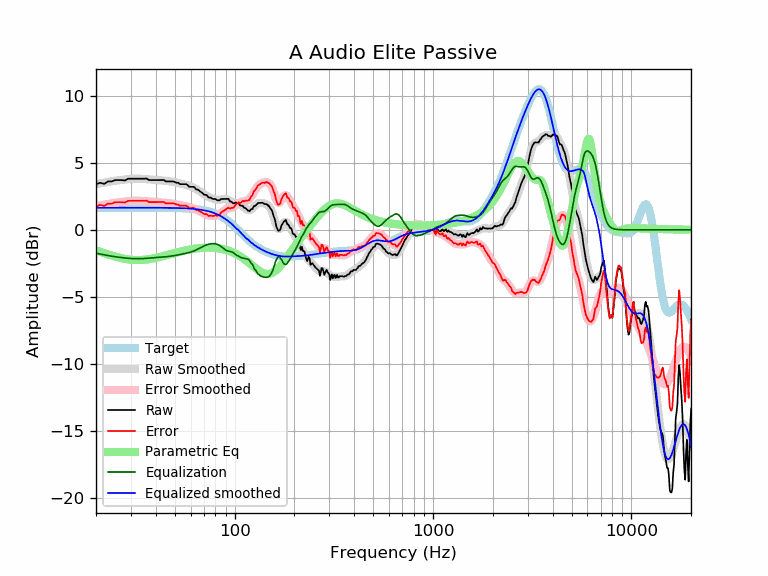

The data file committed next to this chart (first rows):
frequency, raw, error, smoothed, error_smoothed, equalization, parametric_eq, equalized_raw, equalized_smoothed, target
20, 3.40, 1.76, 3.40, 1.75, -1.75, -1.53, 1.65, 1.65, 1.65
21, 3.50, 1.86, 3.46, 1.81, -1.81, -1.64, 1.69, 1.65, 1.65
22, 3.42, 1.78, 3.52, 1.87, -1.87, -1.74, 1.55, 1.65, 1.65
23, 3.60, 1.96, 3.57, 1.92, -1.92, -1.84, 1.68, 1.65, 1.65
24, 3.60, 1.96, 3.62, 1.97, -1.97, -1.92, 1.63, 1.65, 1.65
25, 3.70, 2.06, 3.66, 2.01, -2.01, -2.00, 1.69, 1.65, 1.65
26, 3.70, 2.06, 3.69, 2.05, -2.05, -2.07, 1.66, 1.65, 1.65
27, 3.70, 2.06, 3.72, 2.08, -2.08, -2.13, 1.63, 1.65, 1.65
28, 3.68, 2.03, 3.75, 2.10, -2.10, -2.17, 1.57, 1.65, 1.65
29, 3.81, 2.16, 3.77, 2.12, -2.12, -2.21, 1.68, 1.65, 1.65
30, 3.81, 2.16, 3.79, 2.14, -2.14, -2.24, 1.66, 1.65, 1.65
31, 3.81, 2.16, 3.80, 2.15, -2.15, -2.25, 1.65, 1.65, 1.65
32, 3.81, 2.16, 3.81, 2.16, -2.16, -2.26, 1.65, 1.65, 1.65
33, 3.81, 2.16, 3.80, 2.16, -2.16, -2.26, 1.65, 1.65, 1.65
34, 3.81, 2.16, 3.80, 2.15, -2.15, -2.25, 1.65, 1.65, 1.65
35, 3.81, 2.16, 3.79, 2.14, -2.14, -2.24, 1.66, 1.65, 1.65
36, 3.82, 2.18, 3.77, 2.13, -2.13, -2.22, 1.70, 1.65, 1.65
37, 3.70, 2.06, 3.76, 2.11, -2.11, -2.19, 1.59, 1.64, 1.64
38, 3.70, 2.06, 3.74, 2.10, -2.10, -2.16, 1.61, 1.64, 1.64
39, 3.70, 2.06, 3.72, 2.08, -2.08, -2.13, 1.62, 1.64, 1.64
40, 3.70, 2.06, 3.71, 2.07, -2.07, -2.10, 1.64, 1.64, 1.64
41, 3.70, 2.06, 3.70, 2.06, -2.06, -2.06, 1.65, 1.64, 1.64
42, 3.70, 2.06, 3.69, 2.05, -2.05, -2.02, 1.66, 1.64, 1.64
43, 3.70, 2.06, 3.68, 2.04, -2.04, -1.99, 1.67, 1.64, 1.64
44, 3.71, 2.07, 3.67, 2.03, -2.03, -1.95, 1.68, 1.64, 1.64
45, 3.60, 1.97, 3.65, 2.01, -2.01, -1.91, 1.59, 1.64, 1.64
46, 3.60, 1.97, 3.63, 2.00, -2.00, -1.87, 1.61, 1.64, 1.64
47, 3.60, 1.97, 3.61, 1.98, -1.98, -1.83, 1.62, 1.63, 1.63
48, 3.60, 1.97, 3.59, 1.96, -1.96, -1.80, 1.64, 1.63, 1.63
49, 3.60, 1.98, 3.57, 1.94, -1.94, -1.76, 1.67, 1.63, 1.63
50, 3.56, 1.93, 3.54, 1.92, -1.92, -1.73, 1.64, 1.63, 1.63
51, 3.50, 1.88, 3.51, 1.89, -1.89, -1.69, 1.61, 1.62, 1.62
52, 3.50, 1.88, 3.49, 1.87, -1.87, -1.66, 1.64, 1.62, 1.62
53, 3.40, 1.79, 3.46, 1.84, -1.84, -1.63, 1.56, 1.62, 1.62
54, 3.40, 1.79, 3.43, 1.82, -1.82, -1.60, 1.58, 1.61, 1.61
55, 3.40, 1.80, 3.40, 1.79, -1.79, -1.58, 1.61, 1.61, 1.61
56, 3.40, 1.80, 3.37, 1.77, -1.77, -1.55, 1.63, 1.60, 1.60
57, 3.40, 1.81, 3.34, 1.74, -1.74, -1.52, 1.66, 1.60, 1.60
58, 3.32, 1.73, 3.31, 1.72, -1.72, -1.50, 1.60, 1.59, 1.59
59, 3.20, 1.62, 3.27, 1.69, -1.69, -1.48, 1.51, 1.58, 1.58
60, 3.20, 1.63, 3.24, 1.66, -1.66, -1.46, 1.54, 1.58, 1.58
61, 3.20, 1.63, 3.19, 1.63, -1.63, -1.44, 1.57, 1.57, 1.57
62, 3.20, 1.64, 3.15, 1.59, -1.59, -1.42, 1.61, 1.56, 1.56
63, 3.13, 1.58, 3.10, 1.55, -1.55, -1.41, 1.58, 1.55, 1.55
64, 3.00, 1.46, 3.05, 1.51, -1.51, -1.40, 1.49, 1.54, 1.54
65, 3.00, 1.47, 2.99, 1.46, -1.46, -1.38, 1.54, 1.53, 1.53
66, 2.95, 1.43, 2.92, 1.41, -1.41, -1.37, 1.54, 1.51, 1.51
67, 2.85, 1.35, 2.86, 1.36, -1.36, -1.36, 1.49, 1.50, 1.50
68, 2.80, 1.31, 2.79, 1.31, -1.31, -1.35, 1.49, 1.49, 1.49
69, 2.72, 1.25, 2.73, 1.26, -1.26, -1.35, 1.46, 1.47, 1.47
70, 2.63, 1.18, 2.66, 1.21, -1.21, -1.34, 1.42, 1.45, 1.45
71, 2.60, 1.16, 2.60, 1.17, -1.17, -1.34, 1.43, 1.44, 1.44
72, 2.60, 1.18, 2.55, 1.13, -1.13, -1.33, 1.47, 1.42, 1.42
73, 2.50, 1.10, 2.50, 1.10, -1.10, -1.33, 1.40, 1.40, 1.40
74, 2.40, 1.03, 2.45, 1.08, -1.08, -1.33, 1.32, 1.37, 1.37
75, 2.40, 1.05, 2.41, 1.06, -1.06, -1.33, 1.34, 1.35, 1.35
76, 2.40, 1.07, 2.37, 1.04, -1.04, -1.33, 1.35, 1.32, 1.32
77, 2.32, 1.02, 2.33, 1.03, -1.03, -1.34, 1.28, 1.30, 1.30
78, 2.30, 1.03, 2.30, 1.03, -1.03, -1.34, 1.26, 1.27, 1.27
79, 2.30, 1.06, 2.28, 1.04, -1.04, -1.35, 1.26, 1.24, 1.24
... 553 more rows
